Dataset: datasets (GitHub, satwiksain305/SafeTread). Classes: critical, healthy.

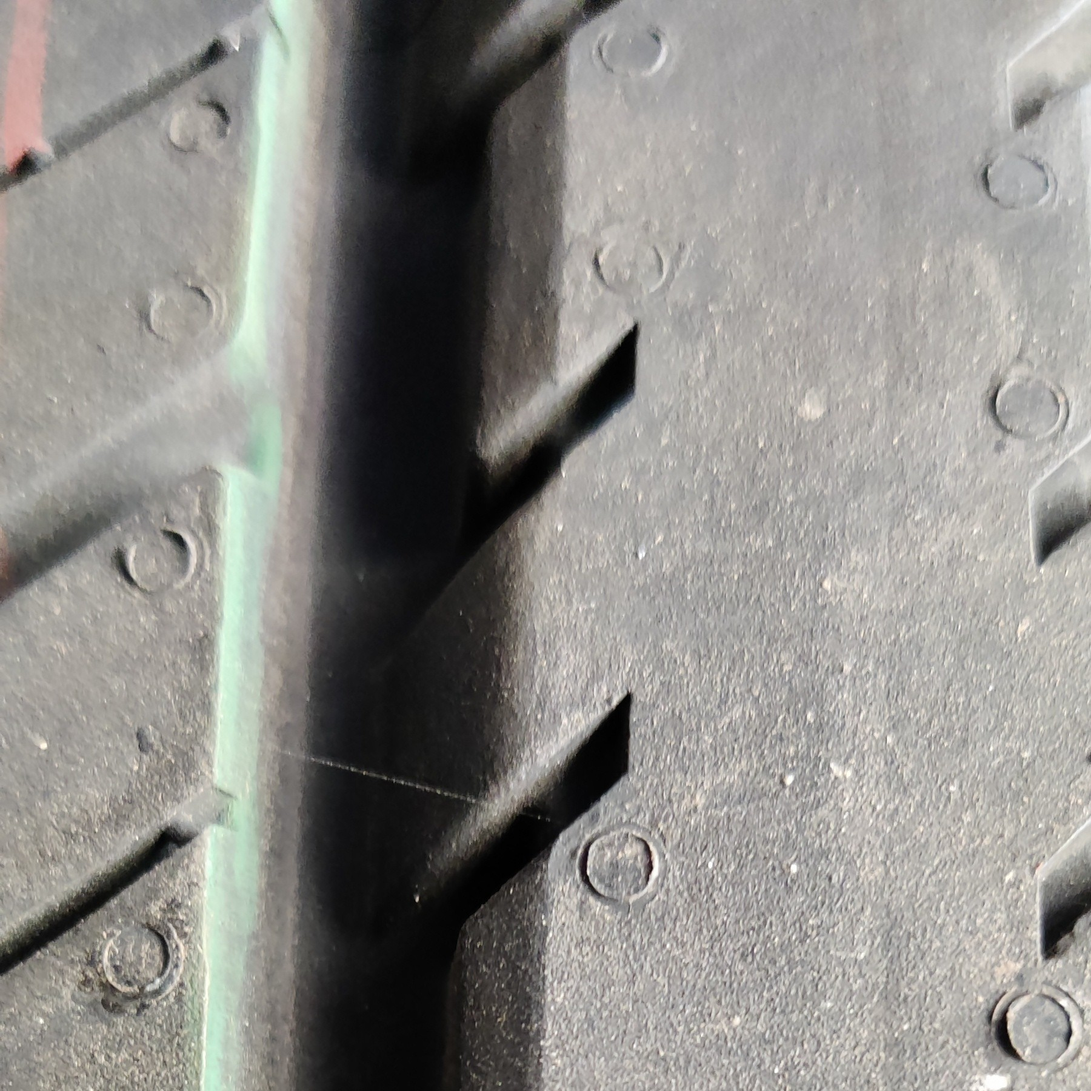
Label: healthy

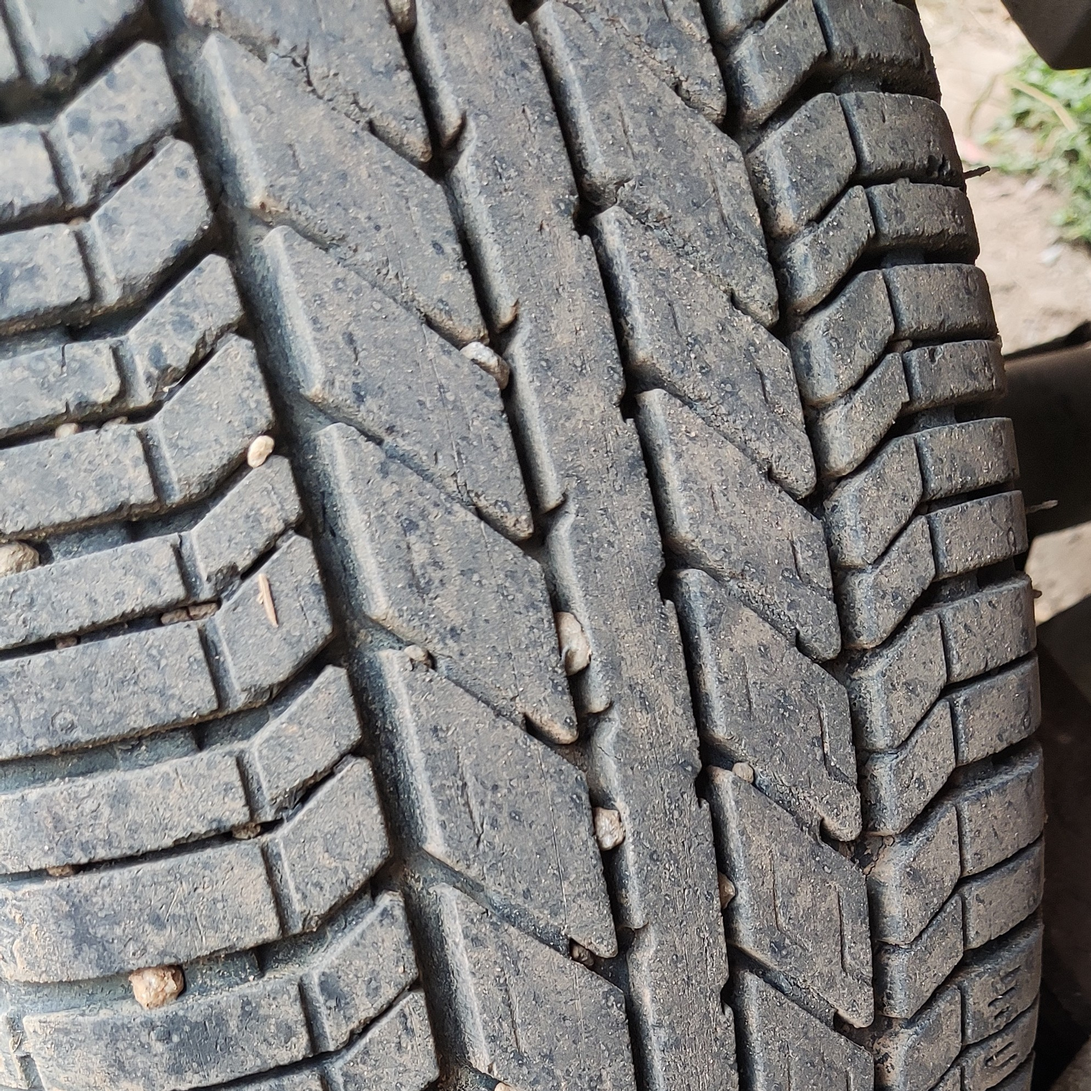
Label: healthy

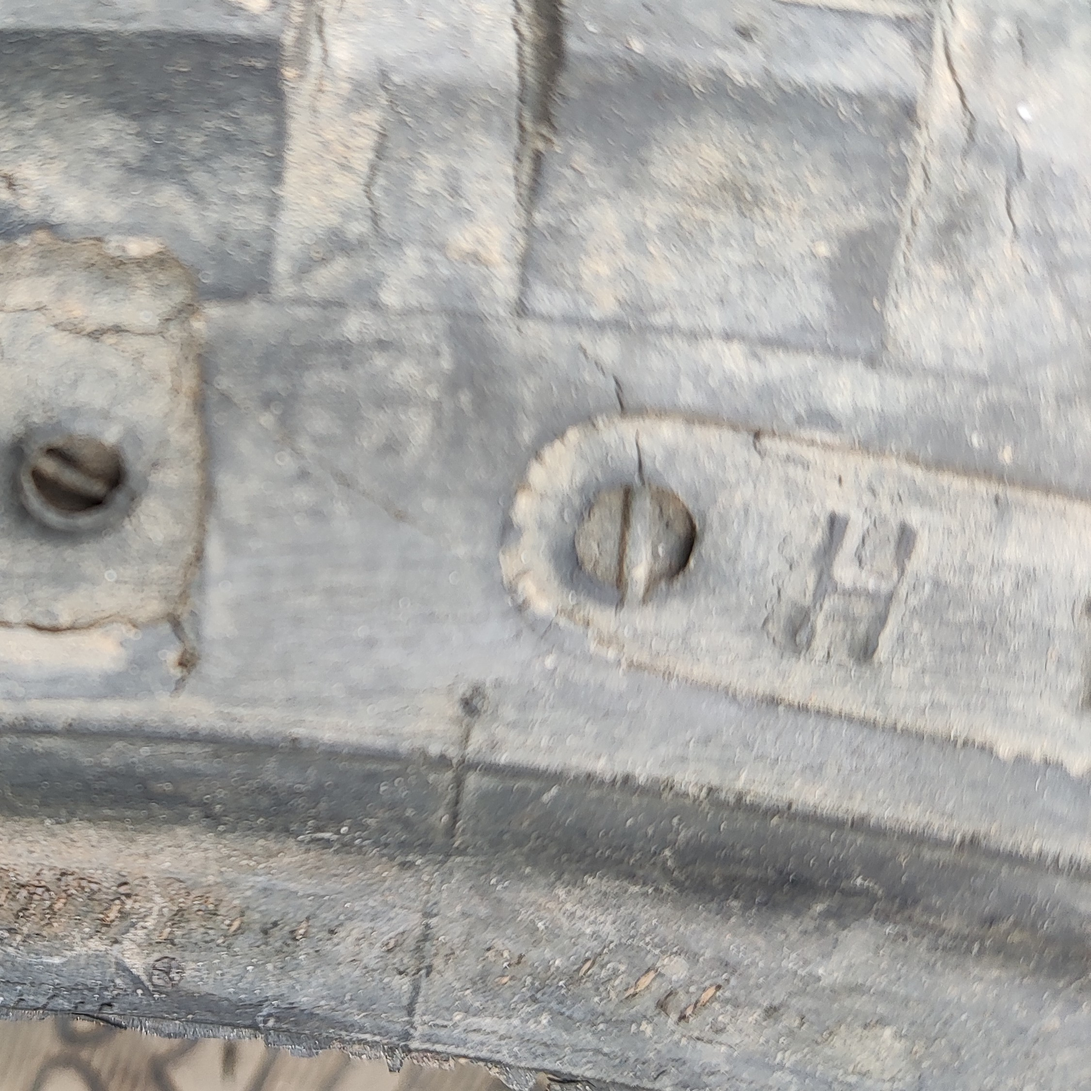
Label: critical

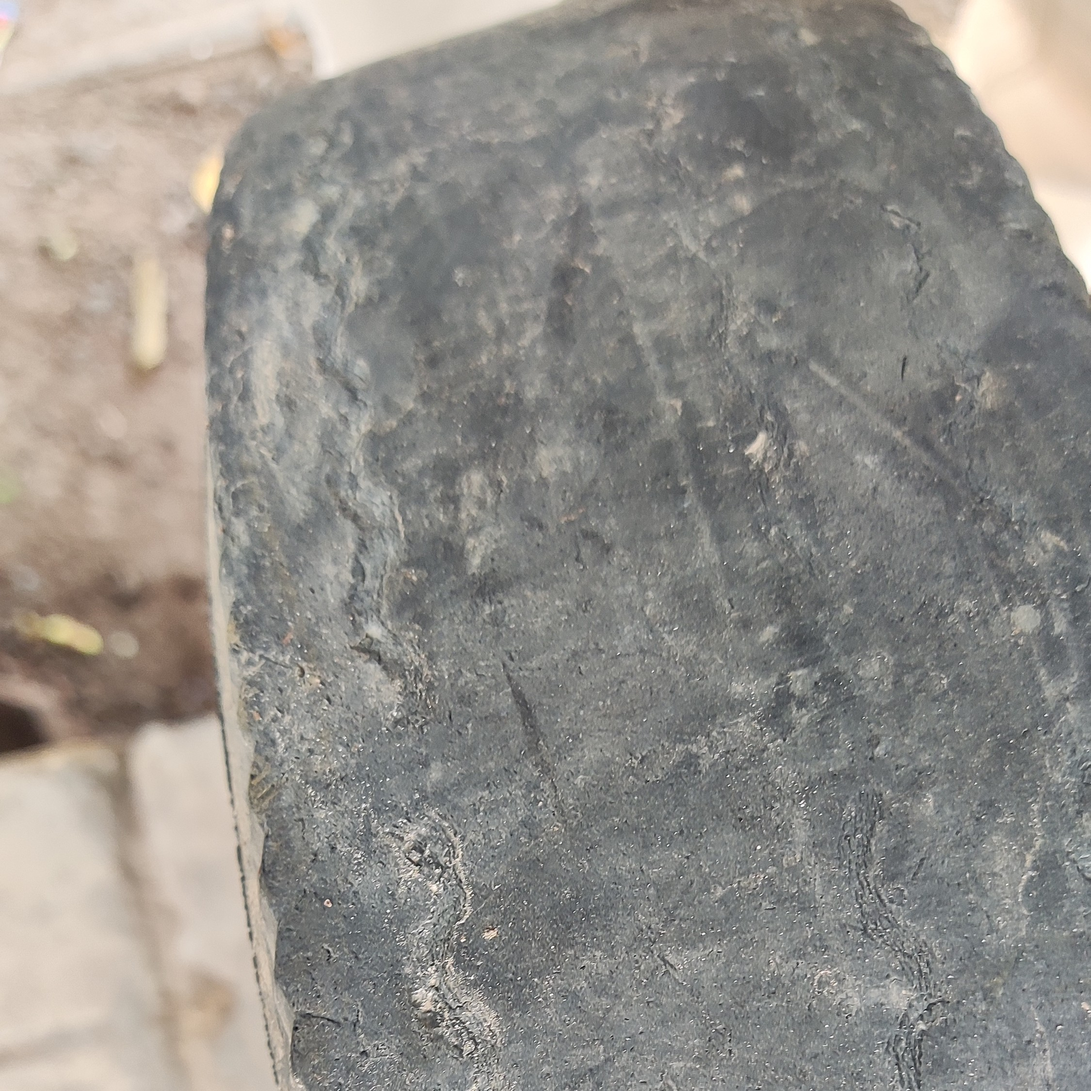
Label: critical

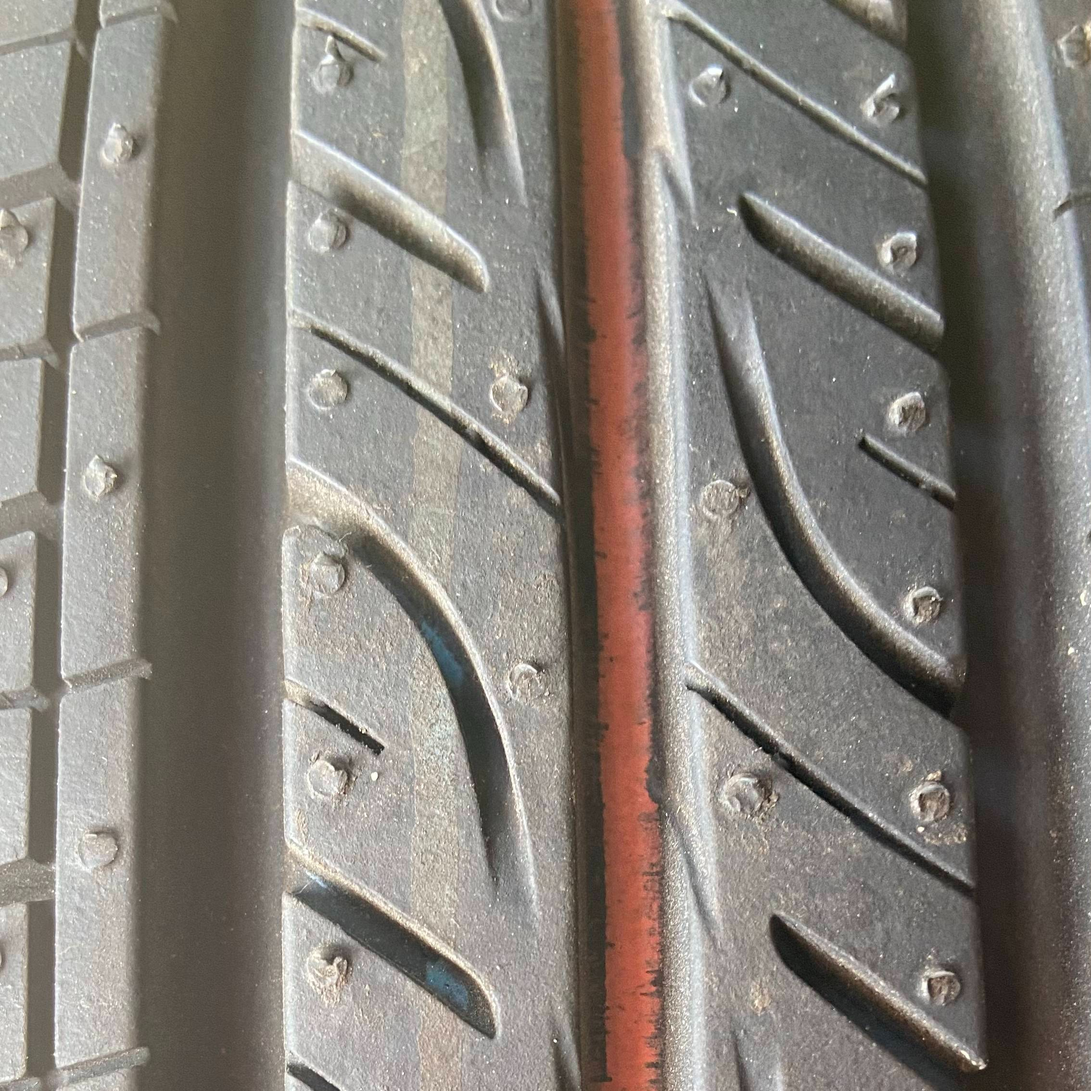
Label: healthy

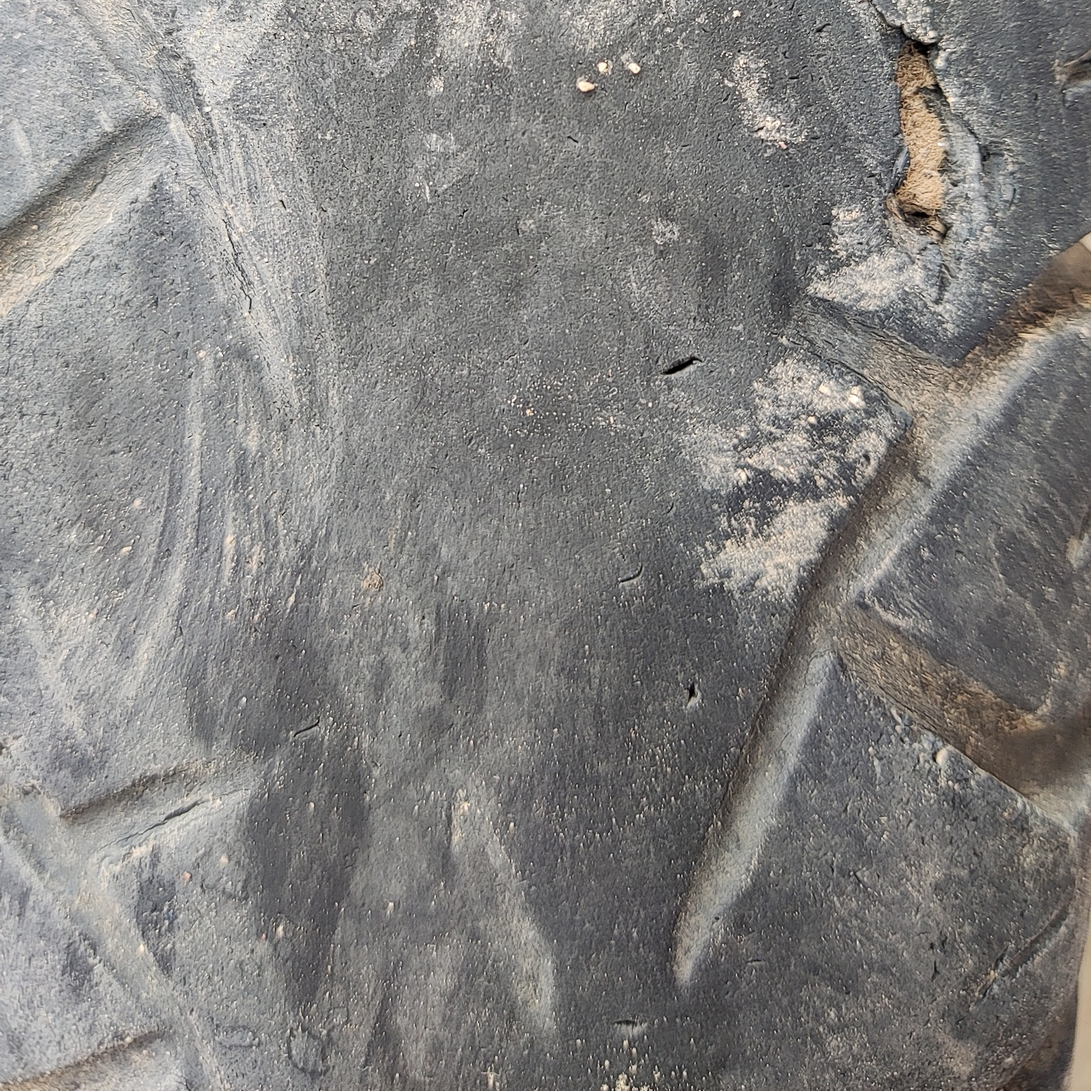
Label: critical
